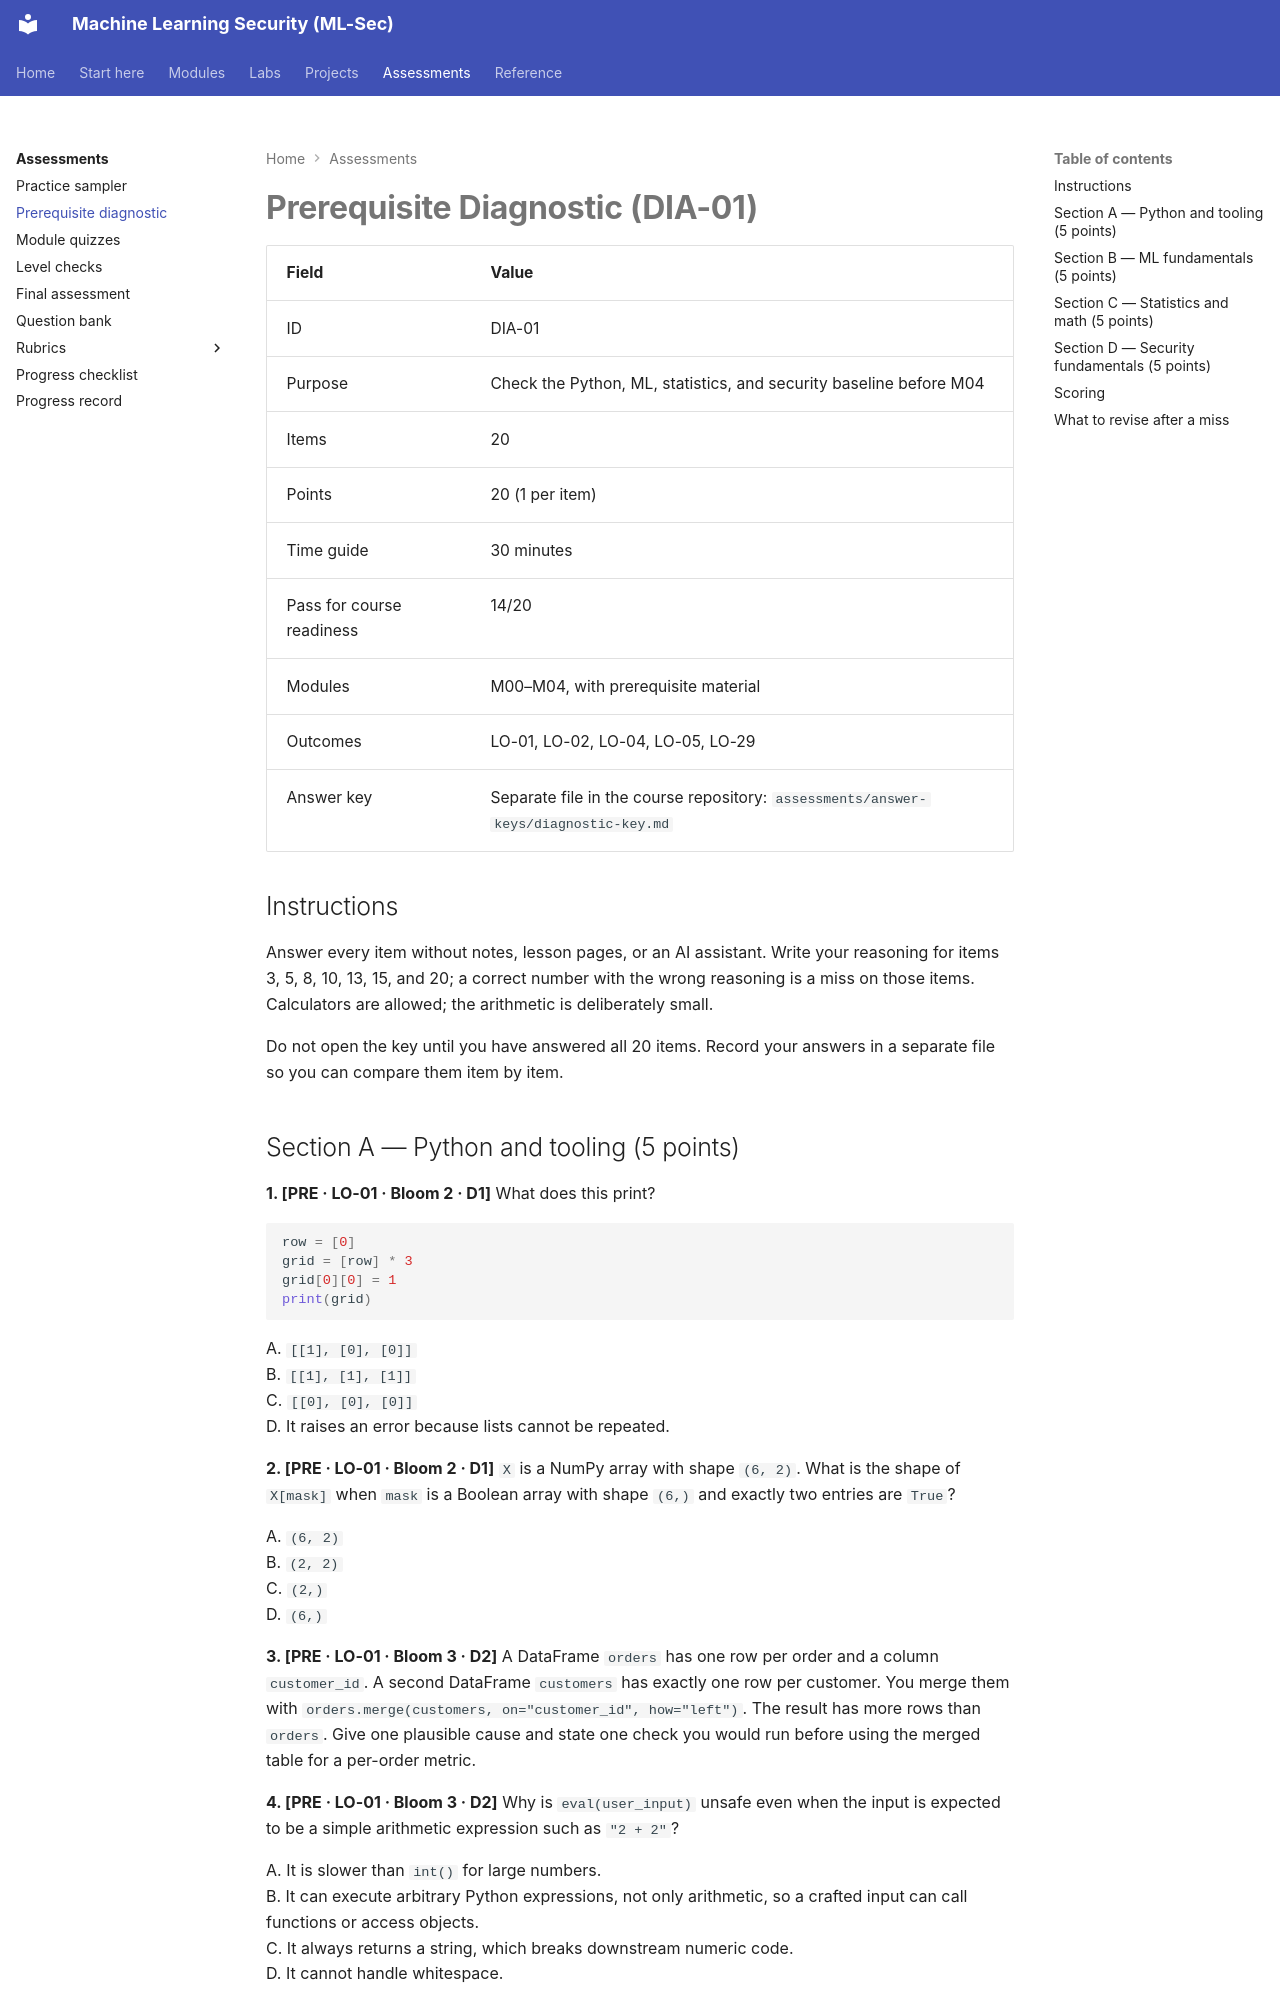

repository: nadeem-majeedch/MLSec · page: assessments/diagnostic/index.html · generator: mkdocs

# Prerequisite Diagnostic (DIA-01)

| Field | Value |
|---|---|
| ID | DIA-01 |
| Purpose | Check the Python, ML, statistics, and security baseline before M04 |
| Items | 20 |
| Points | 20 (1 per item) |
| Time guide | 30 minutes |
| Pass for course readiness | 14/20 |
| Modules | M00–M04, with prerequisite material |
| Outcomes | LO-01, LO-02, LO-04, LO-05, LO-29 |
| Answer key | Separate file in the course repository: `assessments/answer-keys/diagnostic-key.md` |

## Instructions

Answer every item without notes, lesson pages, or an AI assistant. Write your reasoning for items 3, 5, 8, 10, 13, 15, and 20; a correct number with the wrong reasoning is a miss on those items. Calculators are allowed; the arithmetic is deliberately small.

Do not open the key until you have answered all 20 items. Record your answers in a separate file so you can compare them item by item.

## Section A — Python and tooling (5 points)

**1. [PRE · LO-01 · Bloom 2 · D1]** What does this print?

```python
row = [0]
grid = [row] * 3
grid[0][0] = 1
print(grid)
```

A. `[[1], [0], [0]]`  
B. `[[1], [1], [1]]`  
C. `[[0], [0], [0]]`  
D. It raises an error because lists cannot be repeated.

**2. [PRE · LO-01 · Bloom 2 · D1]** `X` is a NumPy array with shape `(6, 2)`. What is the shape of `X[mask]` when `mask` is a Boolean array with shape `(6,)` and exactly two entries are `True`?

A. `(6, 2)`  
B. `(2, 2)`  
C. `(2,)`  
D. `(6,)`

**3. [PRE · LO-01 · Bloom 3 · D2]** A DataFrame `orders` has one row per order and a column `customer_id`. A second DataFrame `customers` has exactly one row per customer. You merge them with `orders.merge(customers, on="customer_id", how="left")`. The result has more rows than `orders`. Give one plausible cause and state one check you would run before using the merged table for a per-order metric.

**4. [PRE · LO-01 · Bloom 3 · D2]** Why is `eval(user_input)` unsafe even when the input is expected to be a simple arithmetic expression such as `"2 + 2"`?

A. It is slower than `int()` for large numbers.  
B. It can execute arbitrary Python expressions, not only arithmetic, so a crafted input can call functions or access objects.  
C. It always returns a string, which breaks downstream numeric code.  
D. It cannot handle whitespace.

**5. [PRE · LO-01 · Bloom 2 · D1]** You call `np.random.default_rng(7)` twice, creating two separate generator objects. Do the two objects produce the same sequence of random numbers? State what happens if you instead reuse one generator object for two experiments without resetting it.
